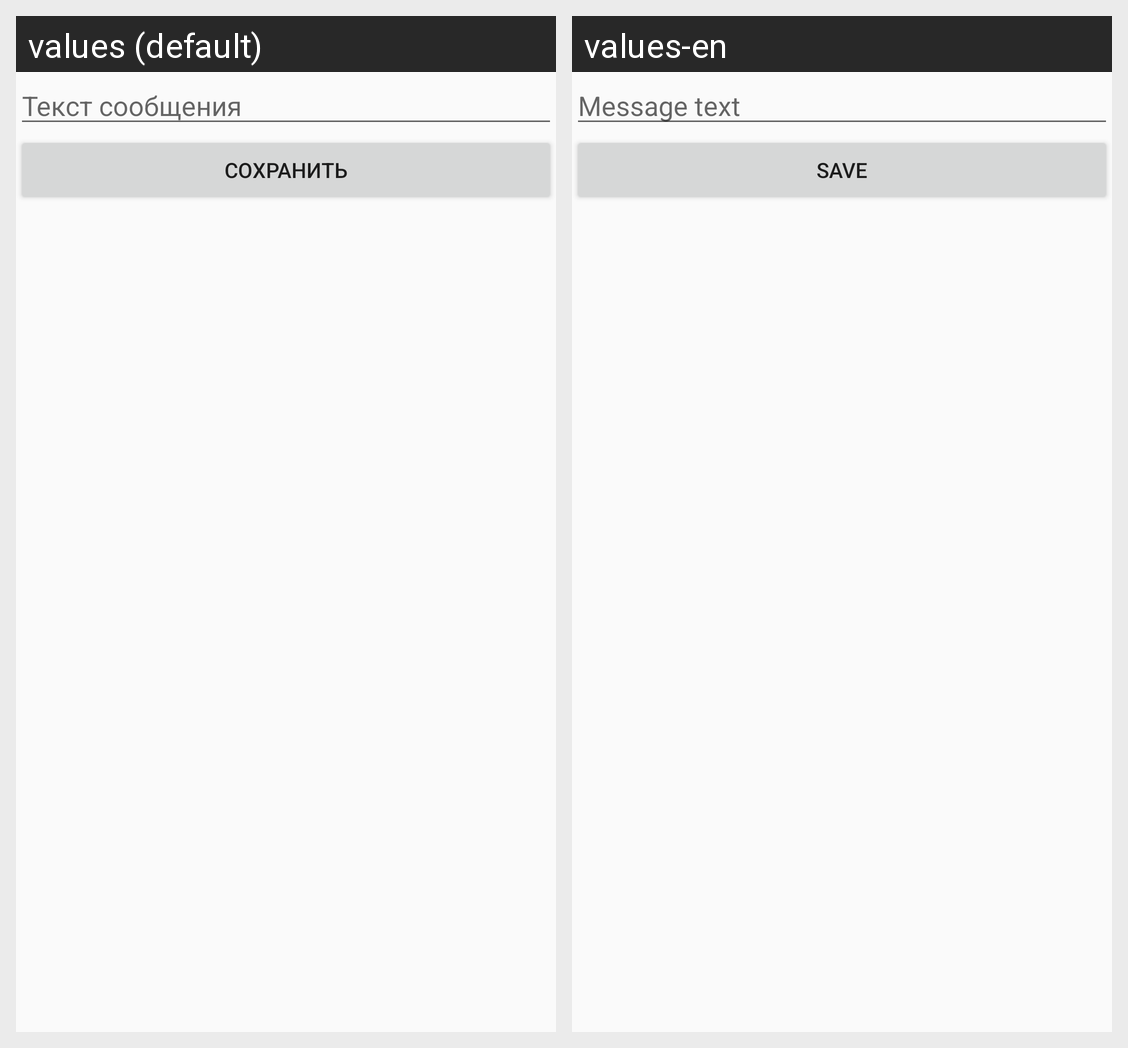

The same Android screen rendered under two of its app's locales, left to right. List the strings drawn on it with the default value and each locale's translation.
Android screen res/layout/greet_layout.xml rendered under 2 locales, left to right: values (default), values-en. Device: Nexus 5 (rendered at 1080×1920; each locale shown at half size, 540×960, under a caption strip naming it); theme AppTheme.
Strings drawn on this screen, with the default value and each locale's value (text and hints the layout hard-codes, and strings that could not be matched under every locale, appear in the picture but are not listed):

message_text
  values: Текст сообщения
  values-en: Message text

save_button
  values: Сохранить
  values-en: Save
